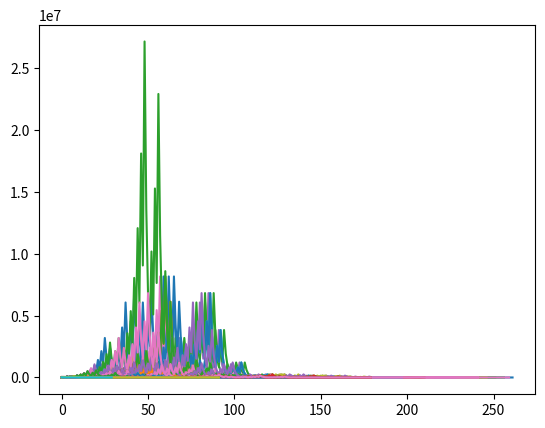

Here is the Python script that generated this plot:
import matplotlib.pyplot as plt
import networkx as nx

def is_even(number):
    if number%2 == 0:
        return True
    else:
        return False

series = []
xaxis = []
daglist = []
def collatz(number):
    series.append(int(number))
    if is_even(number):
        number = number/2
        #series.append(int(number))
        collatz(number)
    elif not is_even(number) and number != 1:
        number = 3*number + 1
        #series.append(int(number))
        collatz(number)
    elif number == 1:
        pass

def print_collatz(number):
    collatz(number)
    print(series)

def graph(number):
    collatz(number)
    for i in range(len(series)):
        xaxis.append(i)
    plt.plot(xaxis, series)
    #plt.show()

for number in range(1, 10001):
    print_collatz(number)
    #collatz(number)
    for i in range(len(series)):
        xaxis.append(i)
    plt.plot(xaxis, series)
    series = []
    xaxis =[]

plt.show()
#print(daglist)
